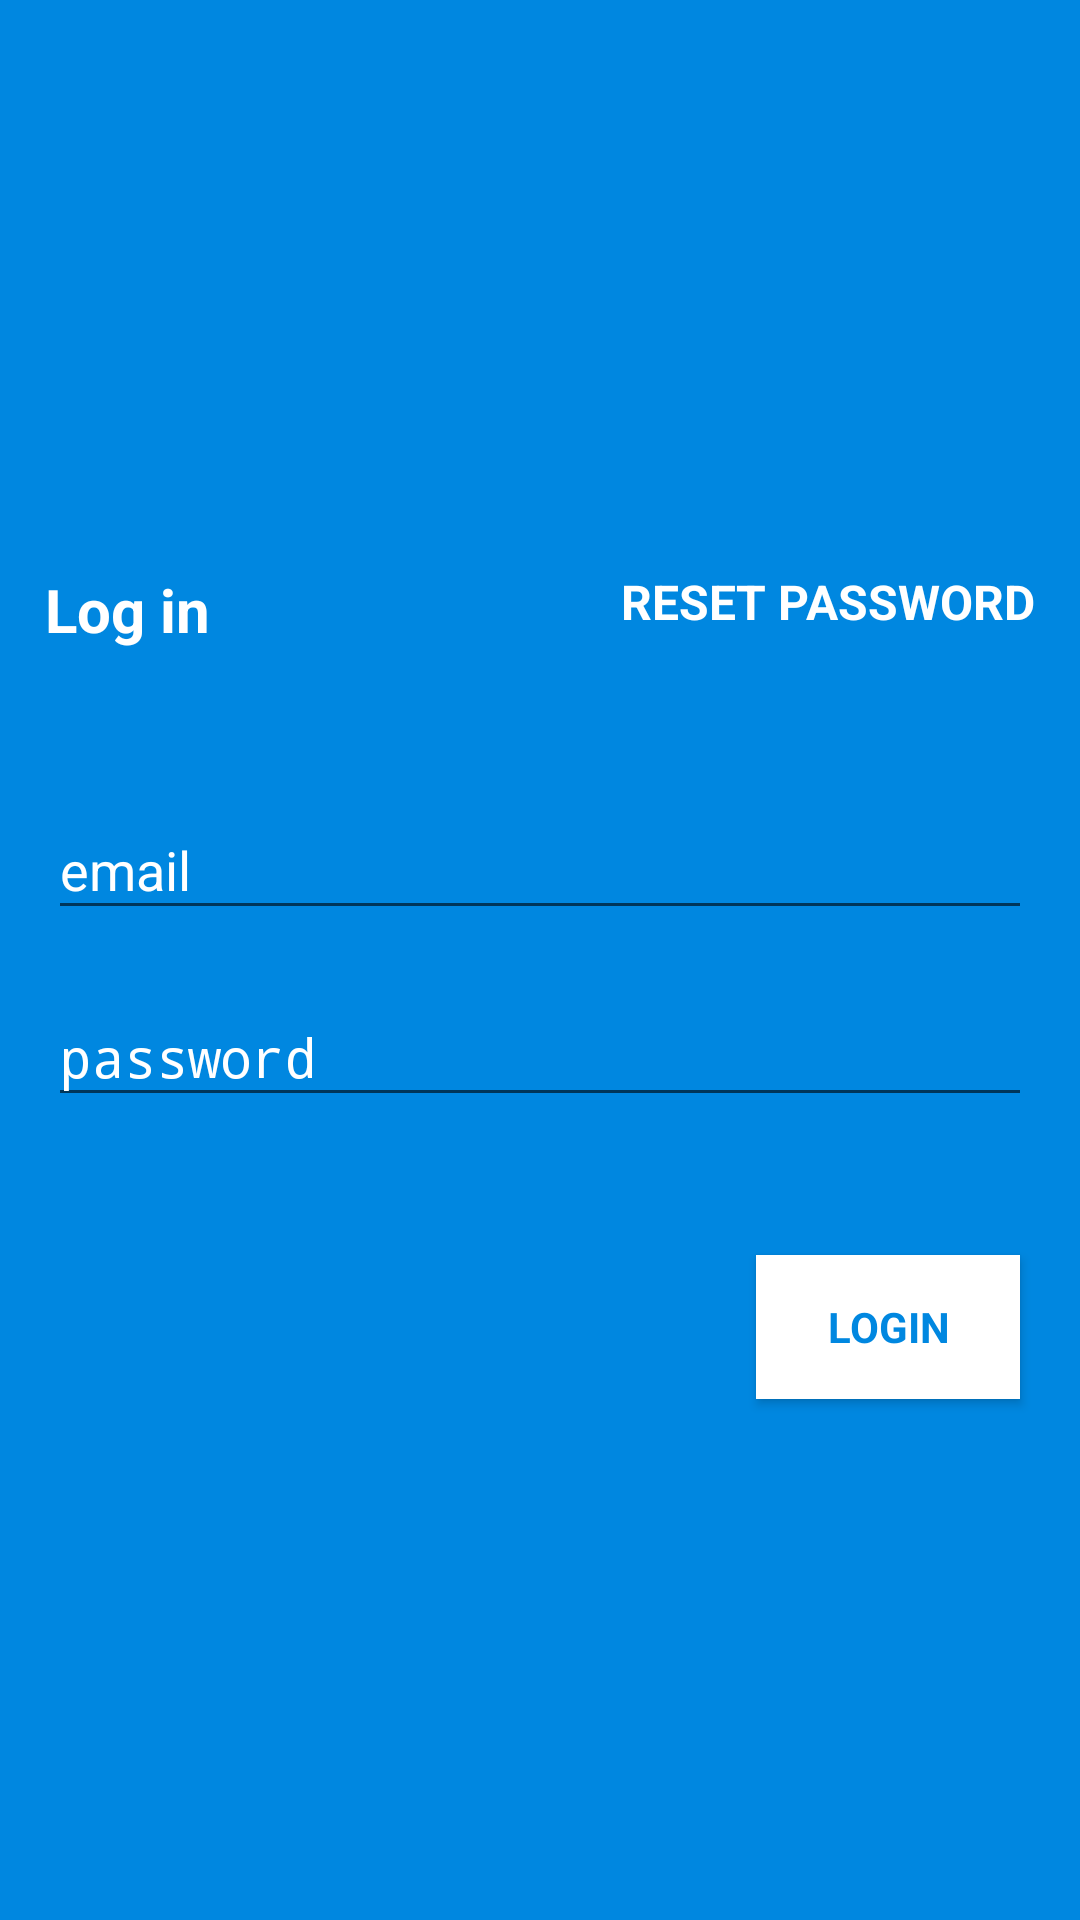

Android layout source for this screen:
<!-- AndroidManifest.xml: activity theme AppTheme.NoActionBar -->
<!-- res/layout/activity_login.xml -->
<?xml version="1.0" encoding="utf-8"?>
<RelativeLayout xmlns:android="http://schemas.android.com/apk/res/android"
    xmlns:app="http://schemas.android.com/apk/res-auto"
    xmlns:tools="http://schemas.android.com/tools"
    android:layout_width="match_parent"
    android:layout_height="match_parent"
    android:fitsSystemWindows="true"
    android:background="@color/colorPrimary">

    <RelativeLayout
        android:id="@+id/reset_layout"
        android:layout_width="match_parent"
        android:layout_height="wrap_content"
        android:orientation="horizontal"
        android:layout_above="@+id/edit_text_layout"
        android:layout_margin="10dp">

        <TextView
            android:layout_width="wrap_content"
            android:layout_height="wrap_content"
            android:text="Log in"
            android:padding="5dp"
            android:textSize="20sp"
            android:textColor="@android:color/white"
            android:textStyle="bold"
            android:layout_alignParentLeft="true"/>
        <TextView
            android:id="@+id/reset_password"
            android:layout_width="wrap_content"
            android:layout_height="wrap_content"
            android:text="Reset Password"
            android:padding="5dp"
            android:clickable="true"
            android:textAllCaps="true"
            android:textSize="16sp"
            android:textColor="@android:color/white"
            android:textStyle="bold"
            android:layout_alignParentRight="true"/>
    </RelativeLayout>

    <LinearLayout
        android:id="@+id/edit_text_layout"
        android:layout_width="match_parent"
        android:layout_height="wrap_content"
        android:layout_marginTop="10dp"
        android:gravity="center"
        android:layout_centerInParent="true"
        android:layout_centerVertical="true"
        android:orientation="vertical"
        android:padding="16dp">


        <ProgressBar
            android:id="@+id/progressBar"
            android:layout_width="wrap_content"
            android:layout_height="wrap_content"
            android:layout_gravity="center"
            android:visibility="gone" />

        <android.support.design.widget.TextInputLayout
            android:layout_width="match_parent"
            android:layout_height="wrap_content">

            <EditText
                android:id="@+id/email"
                android:layout_width="match_parent"
                android:layout_height="wrap_content"
                android:layout_marginBottom="10dp"
                android:hint="@string/hint_email"
                android:inputType="textEmailAddress"
                android:textColor="@android:color/white"
                android:textColorHint="@android:color/white" />
        </android.support.design.widget.TextInputLayout>

        <android.support.design.widget.TextInputLayout
            android:layout_width="match_parent"
            android:layout_height="wrap_content">

            <EditText
                android:id="@+id/password"
                android:layout_width="fill_parent"
                android:layout_height="wrap_content"
                android:layout_marginBottom="10dp"
                android:hint="@string/hint_password"
                android:inputType="textPassword"
                android:textColor="@android:color/white"
                android:textColorHint="@android:color/white" />
        </android.support.design.widget.TextInputLayout>

    </LinearLayout>


    <android.support.v7.widget.AppCompatButton
        android:id="@+id/btn_login"
        android:layout_below="@+id/edit_text_layout"
        style="?android:textAppearanceSmall"
        android:layout_width="wrap_content"
        android:layout_height="wrap_content"
        android:layout_alignParentRight="true"
        android:layout_marginTop="20dp"
        android:background="@color/colorAccent"
        android:text="@string/login"
        android:textColor="@color/colorPrimary"
        android:textStyle="bold"
        android:layout_marginRight="20dp"/>

</RelativeLayout>
<!-- resources referenced by this layout -->
<resources>
  <color name="colorAccent">#ffffff</color>
  <color name="colorPrimary">#0087E0</color>
  <string name="hint_email">email</string>
  <string name="hint_password">password</string>
  <string name="login">Login</string>
  <style name="AppTheme.NoActionBar">
          <item name="windowActionBar">false</item>
          <item name="windowNoTitle">true</item>
      </style>
</resources>
